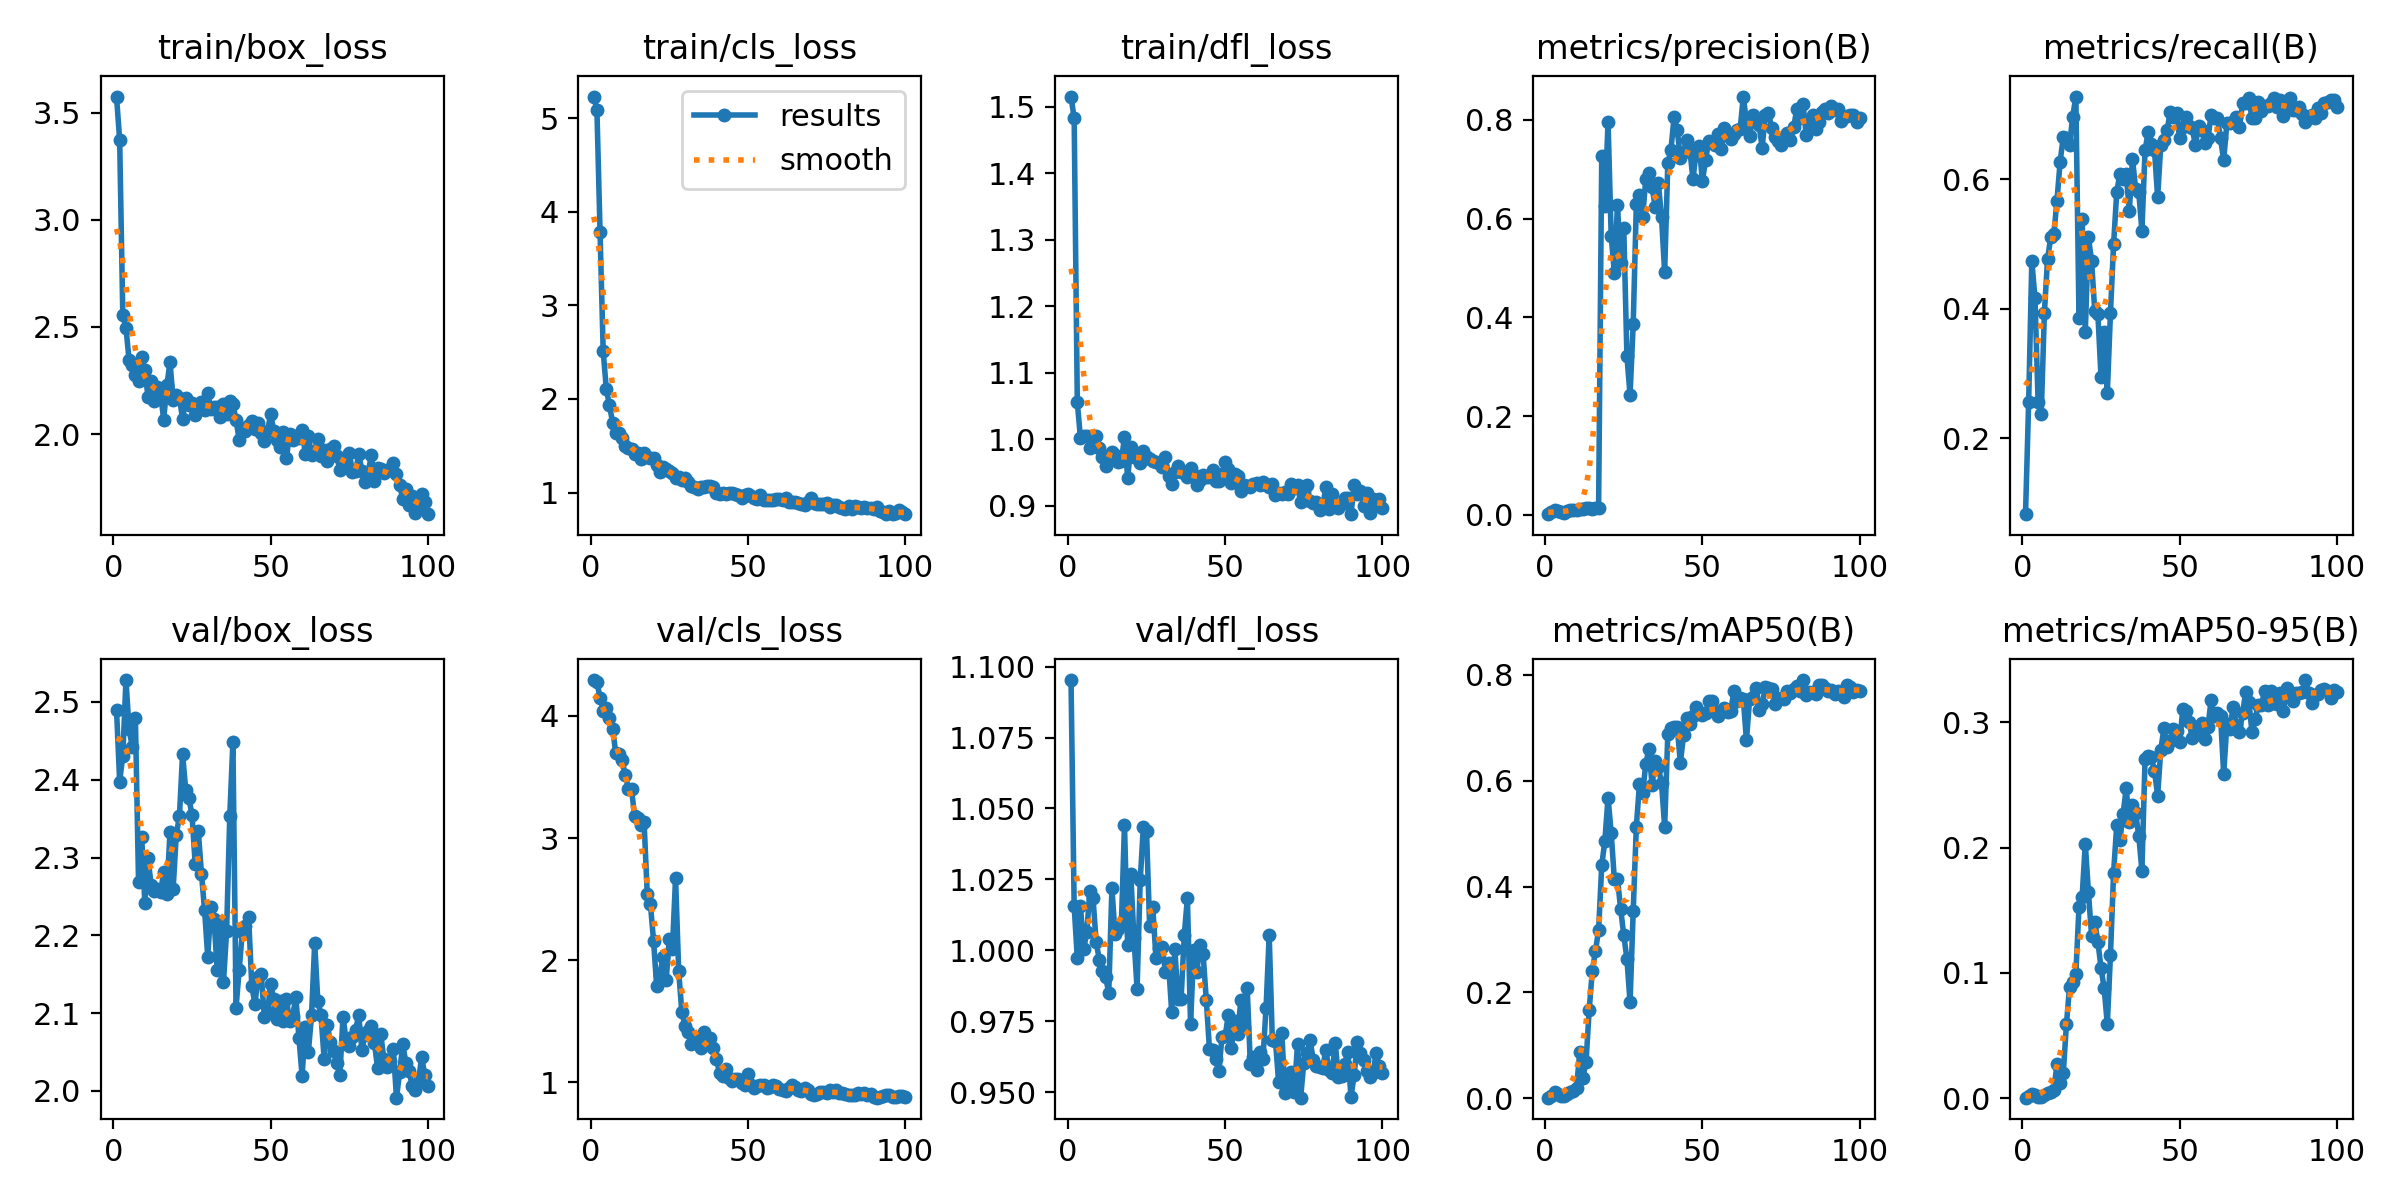

Source data for this figure (header and first rows):
epoch, train/box_loss, train/cls_loss, train/dfl_loss, metrics/precision(B), metrics/recall(B), metrics/mAP50(B), metrics/mAP50-95(B), val/box_loss, val/cls_loss, val/dfl_loss, lr/pg0, lr/pg1, lr/pg2
1, 3.575, 5.233, 1.516, 0.00164, 0.0829, 0.00093, 0.0003, 2.49, 4.293, 1.095, 6e-05, 6e-05, 6e-05
2, 3.372, 5.094, 1.483, 0.00508, 0.2565, 0.00378, 0.00129, 2.398, 4.276, 1.016, 0.0001386, 0.0001386, 0.0001386
3, 2.555, 3.781, 1.055, 0.00938, 0.4741, 0.01185, 0.0035, 2.431, 4.149, 0.9971, 0.0002156, 0.0002156, 0.0002156
4, 2.497, 2.507, 1.002, 0.00826, 0.4171, 0.00873, 0.00232, 2.528, 4.041, 1.016, 0.0002911, 0.0002911, 0.0002911
5, 2.344, 2.101, 1.004, 0.00508, 0.2565, 0.00381, 0.001, 2.465, 4.062, 1, 0.000365, 0.000365, 0.000365
6, 2.324, 1.931, 1.005, 0.00472, 0.2383, 0.0036, 0.00091, 2.442, 3.98, 1.006, 0.0004372, 0.0004372, 0.0004372
7, 2.275, 1.744, 0.9862, 0.00779, 0.3938, 0.00875, 0.00249, 2.479, 3.894, 1.021, 0.0005079, 0.0005079, 0.0005079
8, 2.247, 1.641, 1.004, 0.00944, 0.4767, 0.01225, 0.00413, 2.269, 3.694, 1.018, 0.000577, 0.000577, 0.000577
9, 2.36, 1.633, 1.005, 0.0101, 0.5104, 0.0133, 0.00461, 2.326, 3.686, 1.003, 0.0006446, 0.0006446, 0.0006446
10, 2.3, 1.58, 0.9871, 0.01021, 0.5155, 0.01982, 0.00617, 2.242, 3.635, 0.9967, 0.0007105, 0.0007105, 0.0007105
11, 2.175, 1.495, 0.9737, 0.01123, 0.5674, 0.08662, 0.02729, 2.3, 3.515, 0.9928, 0.0007749, 0.0007749, 0.0007749
12, 2.248, 1.474, 0.9597, 0.01241, 0.6269, 0.03904, 0.01207, 2.264, 3.405, 0.9904, 0.0008376, 0.0008376, 0.0008376
13, 2.156, 1.46, 0.9704, 0.01318, 0.6658, 0.0677, 0.01978, 2.257, 3.399, 0.9851, 0.0008988, 0.0008988, 0.0008988
14, 2.219, 1.411, 0.9803, 0.01313, 0.6632, 0.1658, 0.05874, 2.259, 3.178, 1.022, 0.0009584, 0.0009584, 0.0009584
15, 2.187, 1.421, 0.9758, 0.01292, 0.6529, 0.2409, 0.08896, 2.255, 3.166, 1.006, 0.001017, 0.001017, 0.001017
16, 2.068, 1.361, 0.9659, 0.01379, 0.6969, 0.2785, 0.09242, 2.281, 3.109, 1.007, 0.001073, 0.001073, 0.001073
17, 2.227, 1.422, 0.9668, 0.01441, 0.728, 0.3175, 0.09895, 2.253, 3.131, 1.009, 0.001128, 0.001128, 0.001128
18, 2.336, 1.385, 1.003, 0.7272, 0.3867, 0.4402, 0.1527, 2.333, 2.541, 1.044, 0.001181, 0.001181, 0.001181
19, 2.158, 1.37, 0.9418, 0.6265, 0.5389, 0.4868, 0.1608, 2.26, 2.46, 1.002, 0.001233, 0.001233, 0.001233
20, 2.184, 1.374, 0.9875, 0.7965, 0.365, 0.568, 0.203, 2.329, 2.161, 1.027, 0.001283, 0.001283, 0.001283
21, 2.17, 1.299, 0.9724, 0.5657, 0.5104, 0.5018, 0.1643, 2.353, 1.787, 1.004, 0.001331, 0.001331, 0.001331
22, 2.07, 1.222, 0.9709, 0.4908, 0.4741, 0.4143, 0.1298, 2.433, 1.879, 0.9865, 0.001378, 0.001378, 0.001378
23, 2.169, 1.274, 0.9644, 0.6275, 0.3971, 0.4144, 0.1403, 2.387, 2.026, 1.025, 0.001424, 0.001424, 0.001424
24, 2.135, 1.247, 0.9823, 0.5094, 0.3927, 0.3584, 0.1249, 2.376, 1.834, 1.044, 0.001467, 0.001467, 0.001467
25, 2.144, 1.235, 0.9734, 0.5818, 0.2953, 0.308, 0.1039, 2.355, 2.17, 1.042, 0.00151, 0.00151, 0.00151
26, 2.091, 1.21, 0.9696, 0.3217, 0.3637, 0.2635, 0.08764, 2.292, 2.091, 1.009, 0.001505, 0.001505, 0.001505
27, 2.135, 1.155, 0.9677, 0.2432, 0.2694, 0.1812, 0.05901, 2.334, 2.673, 1.015, 0.001485, 0.001485, 0.001485
28, 2.148, 1.17, 0.9658, 0.386, 0.3938, 0.3539, 0.114, 2.279, 1.911, 0.9973, 0.001465, 0.001465, 0.001465
29, 2.113, 1.132, 0.9644, 0.6292, 0.5, 0.5135, 0.1798, 2.232, 1.574, 1.001, 0.001446, 0.001446, 0.001446
30, 2.19, 1.156, 0.9586, 0.6475, 0.5803, 0.5944, 0.218, 2.172, 1.465, 1.001, 0.001426, 0.001426, 0.001426
31, 2.119, 1.108, 0.973, 0.6032, 0.6088, 0.5769, 0.2058, 2.236, 1.413, 0.9924, 0.001406, 0.001406, 0.001406
32, 2.128, 1.069, 0.9444, 0.6801, 0.601, 0.6314, 0.2264, 2.22, 1.315, 0.9955, 0.001386, 0.001386, 0.001386
33, 2.128, 1.058, 0.932, 0.6929, 0.6079, 0.6605, 0.2471, 2.156, 1.349, 0.9783, 0.001366, 0.001366, 0.001366
34, 2.077, 1.04, 0.9508, 0.6651, 0.5518, 0.592, 0.2206, 2.217, 1.347, 1, 0.001347, 0.001347, 0.001347
35, 2.142, 1.058, 0.9589, 0.6227, 0.6321, 0.6382, 0.2342, 2.139, 1.28, 0.9828, 0.001327, 0.001327, 0.001327
36, 2.094, 1.062, 0.9503, 0.6715, 0.5855, 0.6258, 0.2272, 2.206, 1.415, 0.983, 0.001307, 0.001307, 0.001307
37, 2.152, 1.065, 0.9502, 0.6031, 0.5803, 0.5961, 0.2095, 2.353, 1.36, 1.005, 0.001287, 0.001287, 0.001287
38, 2.138, 1.067, 0.9431, 0.4917, 0.5207, 0.5127, 0.1816, 2.449, 1.367, 1.018, 0.001267, 0.001267, 0.001267
39, 2.067, 1.056, 0.9559, 0.7118, 0.6451, 0.6881, 0.2704, 2.107, 1.279, 0.9739, 0.001248, 0.001248, 0.001248
40, 1.972, 0.9967, 0.9453, 0.7399, 0.6736, 0.7002, 0.2734, 2.156, 1.188, 1, 0.001228, 0.001228, 0.001228
41, 2.029, 0.9866, 0.9302, 0.8055, 0.6554, 0.7023, 0.2719, 2.205, 1.078, 0.9925, 0.001208, 0.001208, 0.001208
42, 2.016, 0.994, 0.9389, 0.7797, 0.6451, 0.7009, 0.2611, 2.212, 1.049, 1.002, 0.001188, 0.001188, 0.001188
43, 2.04, 0.9814, 0.9456, 0.7221, 0.5725, 0.6341, 0.2415, 2.223, 1.113, 0.9986, 0.001168, 0.001168, 0.001168
44, 2.063, 0.9952, 0.9436, 0.7346, 0.6529, 0.6862, 0.278, 2.135, 1.037, 0.9825, 0.001149, 0.001149, 0.001149
45, 2.024, 0.9966, 0.9431, 0.7585, 0.6606, 0.7191, 0.2952, 2.112, 1.009, 0.9653, 0.001129, 0.001129, 0.001129
46, 2.05, 0.9885, 0.9536, 0.7394, 0.6764, 0.7075, 0.2802, 2.147, 1.031, 0.9647, 0.001109, 0.001109, 0.001109
47, 2.004, 0.9753, 0.9373, 0.6797, 0.7036, 0.7217, 0.2851, 2.15, 1.025, 0.9616, 0.001089, 0.001089, 0.001089
48, 1.97, 0.9371, 0.9365, 0.7347, 0.696, 0.7399, 0.2942, 2.095, 0.9935, 0.9574, 0.001069, 0.001069, 0.001069
49, 2.014, 0.9753, 0.9482, 0.747, 0.7021, 0.7302, 0.2934, 2.101, 0.9784, 0.9696, 0.00105, 0.00105, 0.00105
50, 2.092, 0.9792, 0.9653, 0.6762, 0.6632, 0.7242, 0.284, 2.137, 1.073, 0.9697, 0.00103, 0.00103, 0.00103
51, 2.015, 0.9581, 0.9552, 0.7184, 0.6807, 0.7273, 0.3104, 2.118, 0.9811, 0.9772, 0.00101, 0.00101, 0.00101
52, 1.972, 0.9385, 0.9339, 0.7576, 0.6964, 0.7506, 0.3087, 2.092, 0.9503, 0.9656, 0.0009902, 0.0009902, 0.0009902
53, 1.939, 0.9349, 0.9468, 0.7559, 0.682, 0.7515, 0.3005, 2.116, 0.9668, 0.9749, 0.0009704, 0.0009704, 0.0009704
54, 2.012, 0.9702, 0.9446, 0.7484, 0.6788, 0.7312, 0.2874, 2.09, 0.9805, 0.9704, 0.0009506, 0.0009506, 0.0009506
55, 1.886, 0.92, 0.9218, 0.7706, 0.6528, 0.7222, 0.2897, 2.119, 0.9761, 0.9825, 0.0009308, 0.0009308, 0.0009308
56, 2, 0.9222, 0.9312, 0.741, 0.6818, 0.7305, 0.2974, 2.09, 0.9528, 0.9729, 0.000911, 0.000911, 0.000911
57, 1.972, 0.923, 0.9301, 0.7827, 0.6762, 0.7373, 0.2996, 2.096, 0.9629, 0.9868, 0.0008912, 0.0008912, 0.0008912
58, 1.993, 0.925, 0.9272, 0.774, 0.6564, 0.7309, 0.287, 2.121, 0.9826, 0.96, 0.0008714, 0.0008714, 0.0008714
59, 1.981, 0.9351, 0.9321, 0.7621, 0.6632, 0.7314, 0.2965, 2.068, 0.9707, 0.9623, 0.0008516, 0.0008516, 0.0008516
60, 2.021, 0.9254, 0.9333, 0.7715, 0.7, 0.7695, 0.3179, 2.019, 0.944, 0.9578, 0.0008318, 0.0008318, 0.0008318
... 40 more rows
